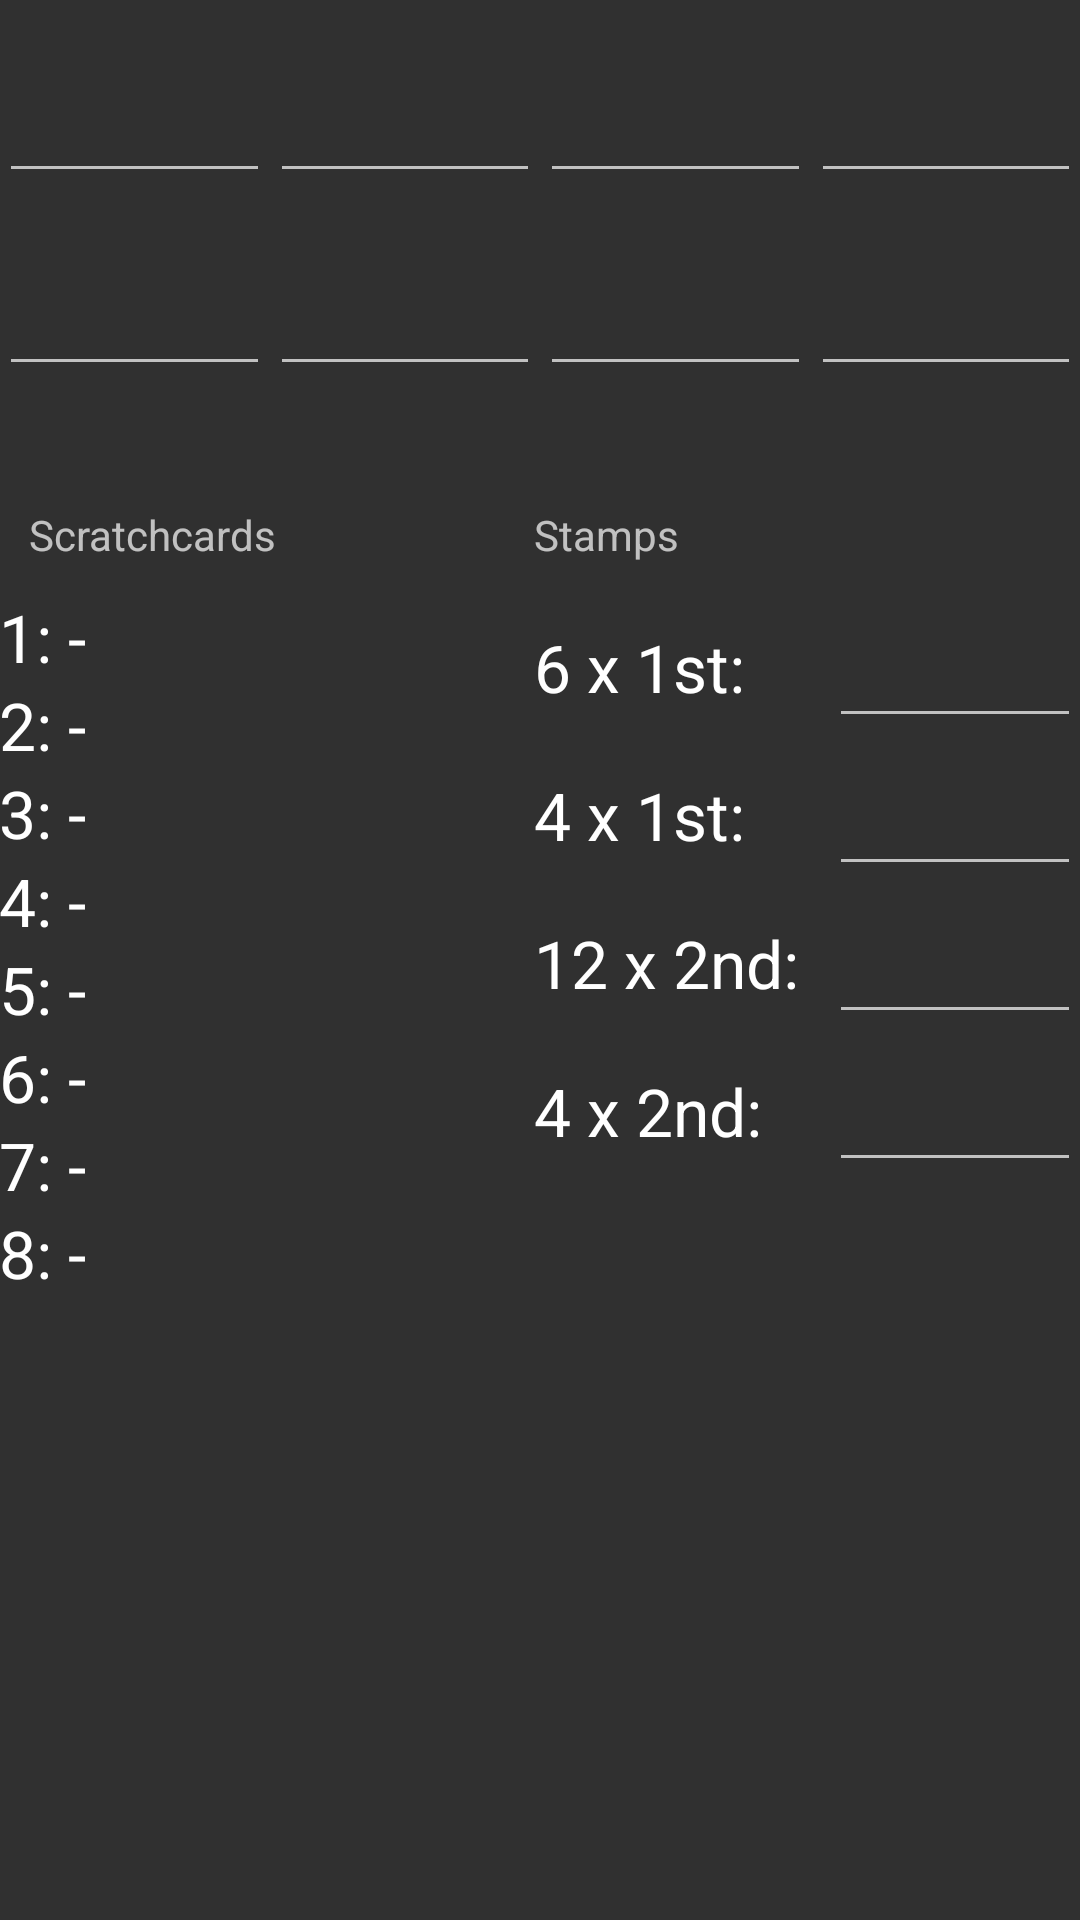

Write the Android layout XML for this screen, with the resource values it uses.
<!-- AndroidManifest.xml: application theme AppTheme -->
<!-- res/layout/activity_main.xml -->
<RelativeLayout xmlns:android="http://schemas.android.com/apk/res/android"
                xmlns:tools="http://schemas.android.com/tools"
                android:layout_width="match_parent"
                android:layout_height="match_parent"
                android:paddingBottom="@dimen/activity_vertical_margin"
                android:paddingLeft="@dimen/activity_horizontal_margin"
                android:paddingRight="@dimen/activity_horizontal_margin"
                android:paddingTop="@dimen/activity_vertical_margin"
                tools:context=".MainActivity">

    <GridLayout
        android:layout_width="fill_parent"
        android:layout_height="wrap_content"

        android:id="@+id/gridLayout"
        android:columnCount="4"
        android:rowCount="2">

        <EditText
            android:id="@+id/sc4"
            android:layout_width="wrap_content"
            android:layout_height="wrap_content"
            android:padding="20dp"
            android:layout_column="0"
            android:layout_row="0"
            android:layout_columnWeight="1"
            android:layout_gravity="fill_horizontal"
            android:inputType="number"/>

        <EditText
            android:id="@+id/sc3"
            android:layout_width="wrap_content"
            android:layout_height="wrap_content"
            android:padding="20dp"
            android:layout_column="1"
            android:layout_row="0"
            android:layout_columnWeight="1"
            android:layout_gravity="fill_horizontal"
            android:inputType="number"/>

        <EditText
            android:id="@+id/sc2"
            android:layout_width="wrap_content"
            android:layout_height="wrap_content"
            android:padding="20dp"
            android:layout_column="2"
            android:layout_row="0"
            android:layout_columnWeight="1"
            android:layout_gravity="fill_horizontal"
            android:inputType="number"/>

        <EditText
            android:id="@+id/sc1"
            android:layout_width="wrap_content"
            android:layout_height="wrap_content"
            android:padding="20dp"
            android:layout_column="3"
            android:layout_row="0"
            android:layout_columnWeight="1"
            android:layout_gravity="fill_horizontal"
            android:inputType="number"/>

        <EditText
            android:id="@+id/sc8"
            android:layout_width="wrap_content"
            android:layout_height="wrap_content"
            android:padding="20dp"
            android:layout_column="0"
            android:layout_row="1"
            android:layout_columnWeight="1"
            android:layout_gravity="fill_horizontal"
            android:inputType="number"
            />

        <EditText
            android:id="@+id/sc7"
            android:layout_width="wrap_content"
            android:layout_height="wrap_content"
            android:padding="20dp"
            android:layout_column="1"
            android:layout_row="1"
            android:layout_columnWeight="1"
            android:layout_gravity="fill_horizontal"
            android:inputType="number"
            />

        <EditText
            android:id="@+id/sc6"
            android:layout_width="wrap_content"
            android:layout_height="wrap_content"
            android:padding="20dp"
            android:layout_column="2"
            android:layout_row="1"
            android:layout_columnWeight="1"
            android:layout_gravity="fill_horizontal"
            android:inputType="number"/>

        <EditText
            android:id="@+id/sc5"
            android:layout_width="wrap_content"
            android:layout_height="wrap_content"
            android:padding="20dp"
            android:layout_column="3"
            android:layout_row="1"
            android:layout_columnWeight="1"
            android:layout_gravity="fill_horizontal"
            android:inputType="number"/>
    </GridLayout>


    <LinearLayout
        android:id="@+id/linearLayout"
        android:layout_width="wrap_content"
        android:layout_height="wrap_content"
        android:layout_alignParentLeft="true"
        android:layout_alignParentStart="true"
        android:layout_below="@+id/gridLayout"
        android:orientation="vertical"
        android:paddingTop="30dp"
        >

        <TextView
            android:layout_width="wrap_content"
            android:layout_height="wrap_content"
            android:padding="10dp"
            android:text="Scratchcards"/>

        <TextView
            android:id="@+id/t1"
            android:layout_width="wrap_content"
            android:layout_height="wrap_content"
            android:text="1: -"
            android:textAppearance="?android:attr/textAppearanceLarge"/>

        <TextView
            android:id="@+id/t2"
            android:layout_width="wrap_content"
            android:layout_height="wrap_content"
            android:text="2: -"
            android:textAppearance="?android:attr/textAppearanceLarge"/>

        <TextView
            android:id="@+id/t3"
            android:layout_width="wrap_content"
            android:layout_height="wrap_content"
            android:text="3: -"
            android:textAppearance="?android:attr/textAppearanceLarge"/>

        <TextView
            android:id="@+id/t4"
            android:layout_width="wrap_content"
            android:layout_height="wrap_content"
            android:text="4: -"
            android:textAppearance="?android:attr/textAppearanceLarge"/>

        <TextView
            android:id="@+id/t5"
            android:layout_width="wrap_content"
            android:layout_height="wrap_content"
            android:text="5: -"
            android:textAppearance="?android:attr/textAppearanceLarge"/>

        <TextView
            android:id="@+id/t6"
            android:layout_width="wrap_content"
            android:layout_height="wrap_content"
            android:text="6: -"
            android:textAppearance="?android:attr/textAppearanceLarge"/>

        <TextView
            android:id="@+id/t7"
            android:layout_width="wrap_content"
            android:layout_height="wrap_content"
            android:text="7: -"
            android:textAppearance="?android:attr/textAppearanceLarge"/>

        <TextView
            android:id="@+id/t8"
            android:layout_width="wrap_content"
            android:layout_height="wrap_content"
            android:text="8: -"
            android:textAppearance="?android:attr/textAppearanceLarge"/>

    </LinearLayout>

    <GridLayout
        android:layout_width="wrap_content"
        android:layout_height="match_parent"
        android:layout_alignEnd="@+id/gridLayout"
        android:layout_alignRight="@+id/gridLayout"
        android:layout_alignTop="@+id/linearLayout"
        android:columnCount="2"
        android:paddingTop="30dp"
        android:rowCount="4">

        <TextView
            android:layout_columnSpan="2"
            android:padding="10dp"
            android:text="Stamps"/>

        <TextView

            android:text="6 x 1st:"
            android:padding="10dp"
            android:textAppearance="?android:attr/textAppearanceLarge"/>

        <EditText
            android:ems="4"
            android:padding="10dp"
            android:inputType="number"/>

        <TextView

            android:text="4 x 1st:"
            android:padding="10dp"
            android:textAppearance="?android:attr/textAppearanceLarge"/>

        <EditText
            android:ems="4"
            android:padding="10dp"
            android:inputType="number"/>

        <TextView

            android:text="12 x 2nd:"
            android:padding="10dp"
            android:textAppearance="?android:attr/textAppearanceLarge"/>

        <EditText
            android:ems="4"
            android:padding="10dp"
            android:inputType="number"/>

        <TextView

            android:text="4 x 2nd:"
            android:padding="10dp"
            android:textAppearance="?android:attr/textAppearanceLarge"/>

        <EditText
            android:ems="4"
            android:padding="10dp"
            android:inputType="number"/>


    </GridLayout>


</RelativeLayout>
<!-- resources referenced by this layout -->
<resources>
  <style name="AppTheme" parent="android:Theme.Holo.Light.DarkActionBar">
          
          <item name="android:actionBarStyle">@style/MyActionBar</item>
  
      </style>
  <style name="MyActionBar" parent="@android:style/Widget.Holo.Light.ActionBar.Solid.Inverse">
          <item name="android:background">@color/primary</item>
      </style>
  <color name="primary">#ff29b72d</color>
</resources>
